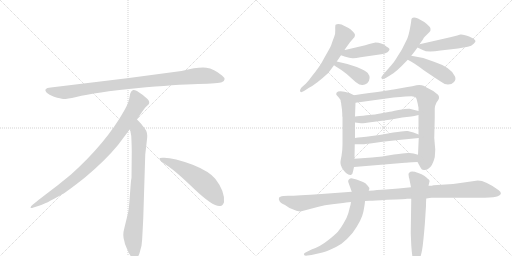
t = 0.00 s
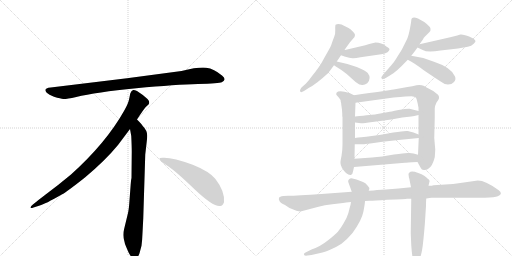
t = 2.75 s
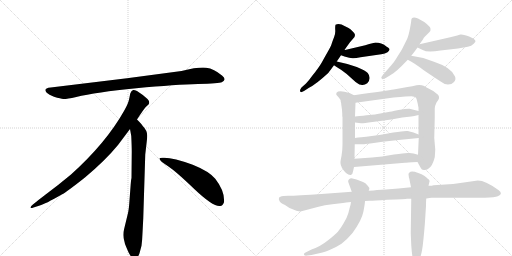
t = 5.50 s
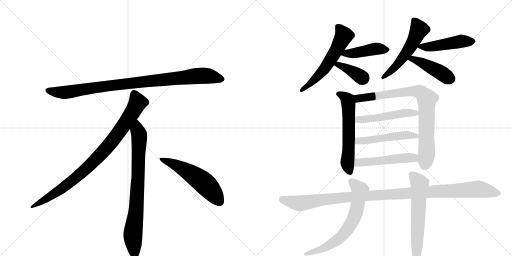
t = 8.25 s
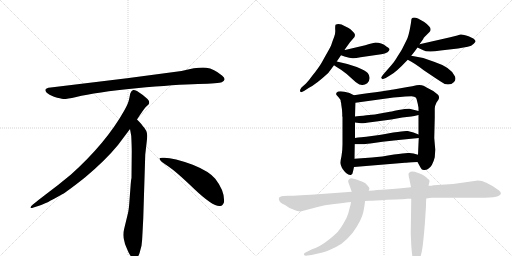
t = 11.01 s
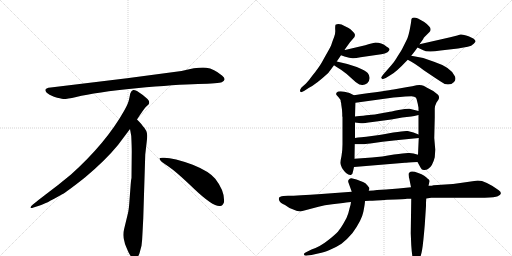
t = 13.76 s

The animated SVG that drew these frames (rendered in a browser with its animation timeline set to each time). Animation: 18 CSS @keyframes rules; one cycle of 13.76 s.

<svg version="1.1" viewBox="0 0 2048 1024" xmlns="http://www.w3.org/2000/svg">
  <g stroke="lightgray" stroke-dasharray="1,1" stroke-width="1" transform="scale(4, 4)">
    <line x1="0" y1="0" x2="256" y2="256"></line>
    <line x1="256" y1="0" x2="0" y2="256"></line>
    <line x1="128" y1="0" x2="128" y2="256"></line>
    <line x1="0" y1="128" x2="256" y2="128"></line>
    <line x1="256" y1="0" x2="512" y2="256"></line>
    <line x1="512" y1="0" x2="256" y2="256"></line>
    <line x1="384" y1="0" x2="384" y2="256"></line>
    <line x1="256" y1="128" x2="512" y2="128"></line>
  </g>
<g transform="scale(1, -1) translate(0, -850)">
   <style type="text/css">
    @keyframes keyframes0 {
      from {
       stroke: black;
       stroke-dashoffset: 952;
       stroke-width: 128;
       }
       76% {
       animation-timing-function: step-end;
       stroke: black;
       stroke-dashoffset: 0;
       stroke-width: 128;
       }
       to {
       stroke: black;
       stroke-width: 1024;
       }
       }
       #make-me-a-hanzi-animation-0 {
         animation: keyframes0 1.024740s both;
         animation-delay: 0.000000s;
         animation-timing-function: linear;
       }
    @keyframes keyframes1 {
      from {
       stroke: black;
       stroke-dashoffset: 897;
       stroke-width: 128;
       }
       74% {
       animation-timing-function: step-end;
       stroke: black;
       stroke-dashoffset: 0;
       stroke-width: 128;
       }
       to {
       stroke: black;
       stroke-width: 1024;
       }
       }
       #make-me-a-hanzi-animation-1 {
         animation: keyframes1 0.979980s both;
         animation-delay: 1.024740s;
         animation-timing-function: linear;
       }
    @keyframes keyframes2 {
      from {
       stroke: black;
       stroke-dashoffset: 792;
       stroke-width: 128;
       }
       72% {
       animation-timing-function: step-end;
       stroke: black;
       stroke-dashoffset: 0;
       stroke-width: 128;
       }
       to {
       stroke: black;
       stroke-width: 1024;
       }
       }
       #make-me-a-hanzi-animation-2 {
         animation: keyframes2 0.894531s both;
         animation-delay: 2.004720s;
         animation-timing-function: linear;
       }
    @keyframes keyframes3 {
      from {
       stroke: black;
       stroke-dashoffset: 548;
       stroke-width: 128;
       }
       64% {
       animation-timing-function: step-end;
       stroke: black;
       stroke-dashoffset: 0;
       stroke-width: 128;
       }
       to {
       stroke: black;
       stroke-width: 1024;
       }
       }
       #make-me-a-hanzi-animation-3 {
         animation: keyframes3 0.695964s both;
         animation-delay: 2.899251s;
         animation-timing-function: linear;
       }
    @keyframes keyframes4 {
      from {
       stroke: black;
       stroke-dashoffset: 579;
       stroke-width: 128;
       }
       65% {
       animation-timing-function: step-end;
       stroke: black;
       stroke-dashoffset: 0;
       stroke-width: 128;
       }
       to {
       stroke: black;
       stroke-width: 1024;
       }
       }
       #make-me-a-hanzi-animation-4 {
         animation: keyframes4 0.721191s both;
         animation-delay: 3.595215s;
         animation-timing-function: linear;
       }
    @keyframes keyframes5 {
      from {
       stroke: black;
       stroke-dashoffset: 434;
       stroke-width: 128;
       }
       59% {
       animation-timing-function: step-end;
       stroke: black;
       stroke-dashoffset: 0;
       stroke-width: 128;
       }
       to {
       stroke: black;
       stroke-width: 1024;
       }
       }
       #make-me-a-hanzi-animation-5 {
         animation: keyframes5 0.603190s both;
         animation-delay: 4.316406s;
         animation-timing-function: linear;
       }
    @keyframes keyframes6 {
      from {
       stroke: black;
       stroke-dashoffset: 379;
       stroke-width: 128;
       }
       55% {
       animation-timing-function: step-end;
       stroke: black;
       stroke-dashoffset: 0;
       stroke-width: 128;
       }
       to {
       stroke: black;
       stroke-width: 1024;
       }
       }
       #make-me-a-hanzi-animation-6 {
         animation: keyframes6 0.558431s both;
         animation-delay: 4.919596s;
         animation-timing-function: linear;
       }
    @keyframes keyframes7 {
      from {
       stroke: black;
       stroke-dashoffset: 534;
       stroke-width: 128;
       }
       63% {
       animation-timing-function: step-end;
       stroke: black;
       stroke-dashoffset: 0;
       stroke-width: 128;
       }
       to {
       stroke: black;
       stroke-width: 1024;
       }
       }
       #make-me-a-hanzi-animation-7 {
         animation: keyframes7 0.684570s both;
         animation-delay: 5.478027s;
         animation-timing-function: linear;
       }
    @keyframes keyframes8 {
      from {
       stroke: black;
       stroke-dashoffset: 473;
       stroke-width: 128;
       }
       61% {
       animation-timing-function: step-end;
       stroke: black;
       stroke-dashoffset: 0;
       stroke-width: 128;
       }
       to {
       stroke: black;
       stroke-width: 1024;
       }
       }
       #make-me-a-hanzi-animation-8 {
         animation: keyframes8 0.634928s both;
         animation-delay: 6.162598s;
         animation-timing-function: linear;
       }
    @keyframes keyframes9 {
      from {
       stroke: black;
       stroke-dashoffset: 439;
       stroke-width: 128;
       }
       59% {
       animation-timing-function: step-end;
       stroke: black;
       stroke-dashoffset: 0;
       stroke-width: 128;
       }
       to {
       stroke: black;
       stroke-width: 1024;
       }
       }
       #make-me-a-hanzi-animation-9 {
         animation: keyframes9 0.607259s both;
         animation-delay: 6.797526s;
         animation-timing-function: linear;
       }
    @keyframes keyframes10 {
      from {
       stroke: black;
       stroke-dashoffset: 592;
       stroke-width: 128;
       }
       66% {
       animation-timing-function: step-end;
       stroke: black;
       stroke-dashoffset: 0;
       stroke-width: 128;
       }
       to {
       stroke: black;
       stroke-width: 1024;
       }
       }
       #make-me-a-hanzi-animation-10 {
         animation: keyframes10 0.731771s both;
         animation-delay: 7.404785s;
         animation-timing-function: linear;
       }
    @keyframes keyframes11 {
      from {
       stroke: black;
       stroke-dashoffset: 824;
       stroke-width: 128;
       }
       73% {
       animation-timing-function: step-end;
       stroke: black;
       stroke-dashoffset: 0;
       stroke-width: 128;
       }
       to {
       stroke: black;
       stroke-width: 1024;
       }
       }
       #make-me-a-hanzi-animation-11 {
         animation: keyframes11 0.920573s both;
         animation-delay: 8.136556s;
         animation-timing-function: linear;
       }
    @keyframes keyframes12 {
      from {
       stroke: black;
       stroke-dashoffset: 503;
       stroke-width: 128;
       }
       62% {
       animation-timing-function: step-end;
       stroke: black;
       stroke-dashoffset: 0;
       stroke-width: 128;
       }
       to {
       stroke: black;
       stroke-width: 1024;
       }
       }
       #make-me-a-hanzi-animation-12 {
         animation: keyframes12 0.659342s both;
         animation-delay: 9.057129s;
         animation-timing-function: linear;
       }
    @keyframes keyframes13 {
      from {
       stroke: black;
       stroke-dashoffset: 504;
       stroke-width: 128;
       }
       62% {
       animation-timing-function: step-end;
       stroke: black;
       stroke-dashoffset: 0;
       stroke-width: 128;
       }
       to {
       stroke: black;
       stroke-width: 1024;
       }
       }
       #make-me-a-hanzi-animation-13 {
         animation: keyframes13 0.660156s both;
         animation-delay: 9.716471s;
         animation-timing-function: linear;
       }
    @keyframes keyframes14 {
      from {
       stroke: black;
       stroke-dashoffset: 505;
       stroke-width: 128;
       }
       62% {
       animation-timing-function: step-end;
       stroke: black;
       stroke-dashoffset: 0;
       stroke-width: 128;
       }
       to {
       stroke: black;
       stroke-width: 1024;
       }
       }
       #make-me-a-hanzi-animation-14 {
         animation: keyframes14 0.660970s both;
         animation-delay: 10.376628s;
         animation-timing-function: linear;
       }
    @keyframes keyframes15 {
      from {
       stroke: black;
       stroke-dashoffset: 1129;
       stroke-width: 128;
       }
       79% {
       animation-timing-function: step-end;
       stroke: black;
       stroke-dashoffset: 0;
       stroke-width: 128;
       }
       to {
       stroke: black;
       stroke-width: 1024;
       }
       }
       #make-me-a-hanzi-animation-15 {
         animation: keyframes15 1.168783s both;
         animation-delay: 11.037598s;
         animation-timing-function: linear;
       }
    @keyframes keyframes16 {
      from {
       stroke: black;
       stroke-dashoffset: 670;
       stroke-width: 128;
       }
       69% {
       animation-timing-function: step-end;
       stroke: black;
       stroke-dashoffset: 0;
       stroke-width: 128;
       }
       to {
       stroke: black;
       stroke-width: 1024;
       }
       }
       #make-me-a-hanzi-animation-16 {
         animation: keyframes16 0.795247s both;
         animation-delay: 12.206380s;
         animation-timing-function: linear;
       }
    @keyframes keyframes17 {
      from {
       stroke: black;
       stroke-dashoffset: 619;
       stroke-width: 128;
       }
       67% {
       animation-timing-function: step-end;
       stroke: black;
       stroke-dashoffset: 0;
       stroke-width: 128;
       }
       to {
       stroke: black;
       stroke-width: 1024;
       }
       }
       #make-me-a-hanzi-animation-17 {
         animation: keyframes17 0.753743s both;
         animation-delay: 13.001628s;
         animation-timing-function: linear;
       }
</style>
<path d="M 726 566 L 508 537 L 203 500 Q 170 497 187 479 Q 195 472 216 463 Q 244 455 253 454 Q 263 453 305 462 Q 383 481 545 497 Q 707 512 792 514 Q 877 516 887 521 Q 909 531 888 548 Q 856 575 825 579 Q 795 583 726 566 Z" fill="lightgray"></path> 
<path d="M 548 372 Q 576 415 583 422 L 594 432 Q 597 435 597 441 Q 597 446 590 454 Q 572 471 548 486 Q 537 491 533 490 L 528 487 Q 526 486 524 482 Q 522 477 521 476 L 517 456 Q 514 437 496 406 Q 424 278 284 152 Q 235 111 180 70 Q 126 29 124 24 Q 117 14 134 20 L 159 28 Q 179 33 247 72 Q 268 83 341 141 Q 422 209 472 270 L 520 334 L 548 372 Z" fill="lightgray"></path> 
<path d="M 573 -24 L 581 232 L 587 284 Q 589 300 589 307 Q 589 328 571 346 Q 569 351 548 372 C 527 394 515 364 520 334 L 525 306 Q 527 265 527 244 L 526 138 Q 524 132 522 102 L 518 49 Q 516 16 512 -2 L 497 -64 Q 489 -92 498 -117 L 500 -126 Q 502 -132 514 -159 Q 527 -186 539 -185 Q 551 -184 558 -163 L 566 -133 Q 569 -110 570 -82 L 573 -24 Z" fill="lightgray"></path> 
<path d="M 638 215 Q 641 204 671 186 Q 701 167 777 94 Q 854 21 881 26 Q 891 27 896 41 Q 900 85 861 135 Q 836 165 771 191 Q 688 222 650 219 Q 637 219 638 215 Z" fill="lightgray"></path> 
<path d="M 1347 604 Q 1356 617 1364 629 L 1378 650 L 1384 659 L 1400 681 L 1418 702 L 1420 710 Q 1420 714 1414 721 L 1403 732 Q 1397 738 1380 745 Q 1357 759 1342 751 Q 1340 743 1341 729.5 Q 1342 716 1336.5 702 Q 1331 688 1329 682 Q 1327 676 1325 670 Q 1323 664 1310.5 642 Q 1298 620 1287 600.5 Q 1276 581 1249 547 Q 1234 526 1224 516 L 1206 500 Q 1200 492 1200 488 Q 1200 476 1216 486 L 1236 499 Q 1263 512 1313 558 Q 1325 574 1336 589 L 1347 604 Z" fill="lightgray"></path> 
<path d="M 1364 629 L 1378 624 Q 1402 616 1413 617 Q 1424 618 1442 621 L 1525 633 Q 1541 636 1550 641 Q 1565 653 1552 660 Q 1546 664 1543 666 Q 1527 680 1502 680 L 1477 674 L 1461 669 L 1380 650 L 1378 650 C 1348 645 1336 639 1364 629 Z" fill="lightgray"></path> 
<path d="M 1336 589 Q 1343 584 1364 571 Q 1385 557 1409 534 Q 1433 511 1444 511 Q 1457 508 1469 517 Q 1487 537 1471 558 Q 1462 568 1427 582 Q 1392 595 1347 604 C 1318 610 1311 606 1336 589 Z" fill="lightgray"></path> 
<path d="M 1645 768 Q 1645 763 1639.5 734 Q 1634 705 1627 691 L 1608 653 Q 1604 646 1597.5 636 Q 1591 626 1584.5 615 Q 1578 604 1566 590 L 1532 551 Q 1524 540 1525 538 Q 1529 534 1530.5 533.5 Q 1532 533 1543 538 L 1561 549 Q 1582 559 1631 611 L 1645 627 Q 1660 645 1670 660 L 1678 673 L 1693 694 Q 1693 697 1699 703 L 1718 722 Q 1722 726 1722 730 Q 1726 741 1697 762 L 1672 776 Q 1645 786 1645 768 Z" fill="lightgray"></path> 
<path d="M 1670 660 L 1691 650 Q 1709 639 1762 648 L 1832 656 L 1871 663 Q 1886 666 1895 675 Q 1903 683 1902 686 Q 1898 696 1874 705 Q 1849 714 1842 712 Q 1834 710 1829 708 L 1801 701 L 1678 673 C 1654 668 1654 668 1670 660 Z" fill="lightgray"></path> 
<path d="M 1631 611 Q 1659 597 1695 569 Q 1741 538 1761 525 Q 1777 512 1792 512 Q 1807 512 1816 522 Q 1825 531 1820 544 Q 1806 580 1736 603 Q 1690 622 1645 627 C 1615 631 1604 625 1631 611 Z" fill="lightgray"></path> 
<path d="M 1355 460 Q 1363 452 1363 443 Q 1365 439 1365 432 L 1368 411 L 1369 395 L 1369 385 L 1370 382 L 1370 273 Q 1370 248 1366 226 Q 1361 203 1362 197 Q 1362 190 1368 178 Q 1387 148 1403 150 Q 1411 152 1412 164 L 1416 182 L 1418 215 L 1419 273 L 1420 298 L 1420 360 L 1420 384 L 1422 439 C 1423 466 1423 466 1416 469 L 1398 478 Q 1355 491 1346 479 Q 1343 473 1347 469 L 1355 460 Z" fill="lightgray"></path> 
<path d="M 1670 202 L 1682 180 Q 1687 169 1697 170 Q 1707 170 1712 174 Q 1730 184 1739 221 Q 1741 249 1741 252 L 1737 298 L 1739 380 L 1739 416 Q 1739 426 1746 440 L 1753 450 Q 1760 461 1752 471 L 1733 486 L 1699 504 L 1697 506 Q 1681 513 1666 509 Q 1650 504 1630 502 L 1574 492 Q 1552 488 1416 469 C 1386 465 1392 435 1422 439 L 1574 460 Q 1632 465 1646 465 Q 1659 464 1663 460 Q 1667 455 1668 447 L 1671 435 L 1674 419 L 1674 406 L 1674 390 L 1674 312 L 1675 298 L 1672 231 C 1671 201 1669 203 1670 202 Z" fill="lightgray"></path> 
<path d="M 1674 406 L 1638 415 Q 1628 416 1594 410 Q 1560 403 1554 402 L 1504 393 Q 1493 391 1420 384 C 1390 381 1390 364 1420 360 L 1444 357 Q 1449 356 1490 362 L 1565 372 L 1609 380 L 1645 384 Q 1655 385 1674 390 C 1703 397 1703 399 1674 406 Z" fill="lightgray"></path> 
<path d="M 1445 301 Q 1432 300 1420 298 C 1390 294 1389 273 1419 273 L 1454 273 Q 1457 273 1481 276 L 1530 283 L 1594 290 L 1675 298 C 1702 301 1702 301 1674 312 L 1654 320 Q 1642 324 1631 326 Q 1620 328 1573 320 Q 1525 311 1517 310 L 1465 303 L 1445 301 Z" fill="lightgray"></path> 
<path d="M 1416 182 L 1620 199 Q 1623 199 1670 202 C 1700 204 1701 223 1672 231 L 1654 236 L 1638 238 Q 1626 240 1576 232 Q 1526 223 1488 220 L 1418 215 C 1388 213 1386 180 1416 182 Z" fill="lightgray"></path> 
<path d="M 1939 59 Q 1981 61 1991 65 Q 2014 74 1995 89 Q 1942 128 1911 128 L 1841 118 Q 1813 113 1781 112 L 1734 109 Q 1730 107 1714 107 L 1644 101 L 1594 96 L 1544 92 L 1508 90 Q 1496 88 1475 87 L 1407 83 L 1286 74 Q 1190 67 1152 67 L 1134 66 Q 1118 64 1116 59 Q 1114 51 1118 46 Q 1121 38 1140 30 L 1158 18 Q 1191 4 1202 4 L 1274 23 Q 1298 30 1329 33 L 1372 38 Q 1400 42 1404 42 L 1460 46 L 1479 47 Q 1496 47 1549 51 Q 1625 54 1628 55 L 1645 55 L 1705 56 L 1725 59 L 1939 59 Z" fill="lightgray"></path> 
<path d="M 1475 87 L 1477 93 Q 1479 99 1470 108 Q 1462 119 1452 122 L 1426 132 L 1406 137 Q 1400 137 1395.5 132.5 Q 1391 128 1393 122 L 1407 83 L 1404 42 L 1402 30 L 1398 16 Q 1398 15 1393.5 -1.5 Q 1389 -18 1375 -42 Q 1361 -66 1351.5 -76.5 Q 1342 -87 1311 -112 Q 1280 -137 1246 -148 L 1224 -159 Q 1214 -163 1216 -168.5 Q 1218 -174 1230 -172 L 1246 -170 L 1281 -162 Q 1288 -161 1316 -150.5 Q 1344 -140 1366 -125 Q 1391 -105 1410 -82 Q 1447 -31 1453.5 3 Q 1460 37 1460 46 L 1475 87 Z" fill="lightgray"></path> 
<path d="M 1714 107 L 1718 124 Q 1720 129 1710 136 Q 1702 148 1673 158.5 Q 1644 169 1638 160 Q 1634 159 1634 152 L 1636 138 Q 1638 136 1638 131 L 1644 101 L 1645 55 L 1643 -83 L 1645 -130 Q 1650 -208 1663 -208 Q 1665 -210 1669 -205 L 1676 -191 Q 1684 -175 1688.5 -149 Q 1693 -123 1699 -50 L 1704 26 Q 1704 46 1705 56 L 1714 107 Z" fill="lightgray"></path> 
      <clipPath id="make-me-a-hanzi-clip-0">
      <path d="M 726 566 L 508 537 L 203 500 Q 170 497 187 479 Q 195 472 216 463 Q 244 455 253 454 Q 263 453 305 462 Q 383 481 545 497 Q 707 512 792 514 Q 877 516 887 521 Q 909 531 888 548 Q 856 575 825 579 Q 795 583 726 566 Z" fill="lightgray"></path>
      </clipPath>
      <path clip-path="url(#make-me-a-hanzi-clip-0)" d="M 195 489 L 217 482 L 274 482 L 503 515 L 786 546 L 825 547 L 885 535 " fill="none" id="make-me-a-hanzi-animation-0" stroke-dasharray="824 1648" stroke-linecap="round"></path>

      <clipPath id="make-me-a-hanzi-clip-1">
      <path d="M 548 372 Q 576 415 583 422 L 594 432 Q 597 435 597 441 Q 597 446 590 454 Q 572 471 548 486 Q 537 491 533 490 L 528 487 Q 526 486 524 482 Q 522 477 521 476 L 517 456 Q 514 437 496 406 Q 424 278 284 152 Q 235 111 180 70 Q 126 29 124 24 Q 117 14 134 20 L 159 28 Q 179 33 247 72 Q 268 83 341 141 Q 422 209 472 270 L 520 334 L 548 372 Z" fill="lightgray"></path>
      </clipPath>
      <path clip-path="url(#make-me-a-hanzi-clip-1)" d="M 538 477 L 551 440 L 547 431 L 501 357 L 421 252 L 319 151 L 264 107 L 129 23 " fill="none" id="make-me-a-hanzi-animation-1" stroke-dasharray="769 1538" stroke-linecap="round"></path>

      <clipPath id="make-me-a-hanzi-clip-2">
      <path d="M 573 -24 L 581 232 L 587 284 Q 589 300 589 307 Q 589 328 571 346 Q 569 351 548 372 C 527 394 515 364 520 334 L 525 306 Q 527 265 527 244 L 526 138 Q 524 132 522 102 L 518 49 Q 516 16 512 -2 L 497 -64 Q 489 -92 498 -117 L 500 -126 Q 502 -132 514 -159 Q 527 -186 539 -185 Q 551 -184 558 -163 L 566 -133 Q 569 -110 570 -82 L 573 -24 Z" fill="lightgray"></path>
      </clipPath>
      <path clip-path="url(#make-me-a-hanzi-clip-2)" d="M 549 361 L 550 327 L 557 309 L 553 150 L 545 15 L 531 -94 L 539 -172 " fill="none" id="make-me-a-hanzi-animation-2" stroke-dasharray="664 1328" stroke-linecap="round"></path>

      <clipPath id="make-me-a-hanzi-clip-3">
      <path d="M 638 215 Q 641 204 671 186 Q 701 167 777 94 Q 854 21 881 26 Q 891 27 896 41 Q 900 85 861 135 Q 836 165 771 191 Q 688 222 650 219 Q 637 219 638 215 Z" fill="lightgray"></path>
      </clipPath>
      <path clip-path="url(#make-me-a-hanzi-clip-3)" d="M 645 214 L 688 198 L 793 136 L 841 93 L 877 45 " fill="none" id="make-me-a-hanzi-animation-3" stroke-dasharray="420 840" stroke-linecap="round"></path>

      <clipPath id="make-me-a-hanzi-clip-4">
      <path d="M 1347 604 Q 1356 617 1364 629 L 1378 650 L 1384 659 L 1400 681 L 1418 702 L 1420 710 Q 1420 714 1414 721 L 1403 732 Q 1397 738 1380 745 Q 1357 759 1342 751 Q 1340 743 1341 729.5 Q 1342 716 1336.5 702 Q 1331 688 1329 682 Q 1327 676 1325 670 Q 1323 664 1310.5 642 Q 1298 620 1287 600.5 Q 1276 581 1249 547 Q 1234 526 1224 516 L 1206 500 Q 1200 492 1200 488 Q 1200 476 1216 486 L 1236 499 Q 1263 512 1313 558 Q 1325 574 1336 589 L 1347 604 Z" fill="lightgray"></path>
      </clipPath>
      <path clip-path="url(#make-me-a-hanzi-clip-4)" d="M 1349 745 L 1375 707 L 1352 660 L 1289 565 L 1208 489 " fill="none" id="make-me-a-hanzi-animation-4" stroke-dasharray="451 902" stroke-linecap="round"></path>

      <clipPath id="make-me-a-hanzi-clip-5">
      <path d="M 1364 629 L 1378 624 Q 1402 616 1413 617 Q 1424 618 1442 621 L 1525 633 Q 1541 636 1550 641 Q 1565 653 1552 660 Q 1546 664 1543 666 Q 1527 680 1502 680 L 1477 674 L 1461 669 L 1380 650 L 1378 650 C 1348 645 1336 639 1364 629 Z" fill="lightgray"></path>
      </clipPath>
      <path clip-path="url(#make-me-a-hanzi-clip-5)" d="M 1373 631 L 1507 656 L 1548 651 " fill="none" id="make-me-a-hanzi-animation-5" stroke-dasharray="306 612" stroke-linecap="round"></path>

      <clipPath id="make-me-a-hanzi-clip-6">
      <path d="M 1336 589 Q 1343 584 1364 571 Q 1385 557 1409 534 Q 1433 511 1444 511 Q 1457 508 1469 517 Q 1487 537 1471 558 Q 1462 568 1427 582 Q 1392 595 1347 604 C 1318 610 1311 606 1336 589 Z" fill="lightgray"></path>
      </clipPath>
      <path clip-path="url(#make-me-a-hanzi-clip-6)" d="M 1342 591 L 1392 574 L 1452 537 " fill="none" id="make-me-a-hanzi-animation-6" stroke-dasharray="251 502" stroke-linecap="round"></path>

      <clipPath id="make-me-a-hanzi-clip-7">
      <path d="M 1645 768 Q 1645 763 1639.5 734 Q 1634 705 1627 691 L 1608 653 Q 1604 646 1597.5 636 Q 1591 626 1584.5 615 Q 1578 604 1566 590 L 1532 551 Q 1524 540 1525 538 Q 1529 534 1530.5 533.5 Q 1532 533 1543 538 L 1561 549 Q 1582 559 1631 611 L 1645 627 Q 1660 645 1670 660 L 1678 673 L 1693 694 Q 1693 697 1699 703 L 1718 722 Q 1722 726 1722 730 Q 1726 741 1697 762 L 1672 776 Q 1645 786 1645 768 Z" fill="lightgray"></path>
      </clipPath>
      <path clip-path="url(#make-me-a-hanzi-clip-7)" d="M 1660 766 L 1676 732 L 1652 680 L 1610 616 L 1533 542 " fill="none" id="make-me-a-hanzi-animation-7" stroke-dasharray="406 812" stroke-linecap="round"></path>

      <clipPath id="make-me-a-hanzi-clip-8">
      <path d="M 1670 660 L 1691 650 Q 1709 639 1762 648 L 1832 656 L 1871 663 Q 1886 666 1895 675 Q 1903 683 1902 686 Q 1898 696 1874 705 Q 1849 714 1842 712 Q 1834 710 1829 708 L 1801 701 L 1678 673 C 1654 668 1654 668 1670 660 Z" fill="lightgray"></path>
      </clipPath>
      <path clip-path="url(#make-me-a-hanzi-clip-8)" d="M 1678 664 L 1732 664 L 1843 685 L 1893 684 " fill="none" id="make-me-a-hanzi-animation-8" stroke-dasharray="345 690" stroke-linecap="round"></path>

      <clipPath id="make-me-a-hanzi-clip-9">
      <path d="M 1631 611 Q 1659 597 1695 569 Q 1741 538 1761 525 Q 1777 512 1792 512 Q 1807 512 1816 522 Q 1825 531 1820 544 Q 1806 580 1736 603 Q 1690 622 1645 627 C 1615 631 1604 625 1631 611 Z" fill="lightgray"></path>
      </clipPath>
      <path clip-path="url(#make-me-a-hanzi-clip-9)" d="M 1639 611 L 1651 615 L 1679 604 L 1802 536 " fill="none" id="make-me-a-hanzi-animation-9" stroke-dasharray="311 622" stroke-linecap="round"></path>

      <clipPath id="make-me-a-hanzi-clip-10">
      <path d="M 1355 460 Q 1363 452 1363 443 Q 1365 439 1365 432 L 1368 411 L 1369 395 L 1369 385 L 1370 382 L 1370 273 Q 1370 248 1366 226 Q 1361 203 1362 197 Q 1362 190 1368 178 Q 1387 148 1403 150 Q 1411 152 1412 164 L 1416 182 L 1418 215 L 1419 273 L 1420 298 L 1420 360 L 1420 384 L 1422 439 C 1423 466 1423 466 1416 469 L 1398 478 Q 1355 491 1346 479 Q 1343 473 1347 469 L 1355 460 Z" fill="lightgray"></path>
      </clipPath>
      <path clip-path="url(#make-me-a-hanzi-clip-10)" d="M 1354 475 L 1383 460 L 1393 441 L 1396 306 L 1389 199 L 1400 161 " fill="none" id="make-me-a-hanzi-animation-10" stroke-dasharray="464 928" stroke-linecap="round"></path>

      <clipPath id="make-me-a-hanzi-clip-11">
      <path d="M 1670 202 L 1682 180 Q 1687 169 1697 170 Q 1707 170 1712 174 Q 1730 184 1739 221 Q 1741 249 1741 252 L 1737 298 L 1739 380 L 1739 416 Q 1739 426 1746 440 L 1753 450 Q 1760 461 1752 471 L 1733 486 L 1699 504 L 1697 506 Q 1681 513 1666 509 Q 1650 504 1630 502 L 1574 492 Q 1552 488 1416 469 C 1386 465 1392 435 1422 439 L 1574 460 Q 1632 465 1646 465 Q 1659 464 1663 460 Q 1667 455 1668 447 L 1671 435 L 1674 419 L 1674 406 L 1674 390 L 1674 312 L 1675 298 L 1672 231 C 1671 201 1669 203 1670 202 Z" fill="lightgray"></path>
      </clipPath>
      <path clip-path="url(#make-me-a-hanzi-clip-11)" d="M 1428 448 L 1435 458 L 1612 482 L 1666 485 L 1690 474 L 1708 454 L 1707 234 L 1696 185 " fill="none" id="make-me-a-hanzi-animation-11" stroke-dasharray="696 1392" stroke-linecap="round"></path>

      <clipPath id="make-me-a-hanzi-clip-12">
      <path d="M 1674 406 L 1638 415 Q 1628 416 1594 410 Q 1560 403 1554 402 L 1504 393 Q 1493 391 1420 384 C 1390 381 1390 364 1420 360 L 1444 357 Q 1449 356 1490 362 L 1565 372 L 1609 380 L 1645 384 Q 1655 385 1674 390 C 1703 397 1703 399 1674 406 Z" fill="lightgray"></path>
      </clipPath>
      <path clip-path="url(#make-me-a-hanzi-clip-12)" d="M 1427 366 L 1435 373 L 1477 373 L 1606 397 L 1662 397 L 1667 402 " fill="none" id="make-me-a-hanzi-animation-12" stroke-dasharray="375 750" stroke-linecap="round"></path>

      <clipPath id="make-me-a-hanzi-clip-13">
      <path d="M 1445 301 Q 1432 300 1420 298 C 1390 294 1389 273 1419 273 L 1454 273 Q 1457 273 1481 276 L 1530 283 L 1594 290 L 1675 298 C 1702 301 1702 301 1674 312 L 1654 320 Q 1642 324 1631 326 Q 1620 328 1573 320 Q 1525 311 1517 310 L 1465 303 L 1445 301 Z" fill="lightgray"></path>
      </clipPath>
      <path clip-path="url(#make-me-a-hanzi-clip-13)" d="M 1425 279 L 1433 286 L 1586 307 L 1633 310 L 1668 305 " fill="none" id="make-me-a-hanzi-animation-13" stroke-dasharray="376 752" stroke-linecap="round"></path>

      <clipPath id="make-me-a-hanzi-clip-14">
      <path d="M 1416 182 L 1620 199 Q 1623 199 1670 202 C 1700 204 1701 223 1672 231 L 1654 236 L 1638 238 Q 1626 240 1576 232 Q 1526 223 1488 220 L 1418 215 C 1388 213 1386 180 1416 182 Z" fill="lightgray"></path>
      </clipPath>
      <path clip-path="url(#make-me-a-hanzi-clip-14)" d="M 1423 187 L 1438 200 L 1590 217 L 1653 218 L 1665 224 " fill="none" id="make-me-a-hanzi-animation-14" stroke-dasharray="377 754" stroke-linecap="round"></path>

      <clipPath id="make-me-a-hanzi-clip-15">
      <path d="M 1939 59 Q 1981 61 1991 65 Q 2014 74 1995 89 Q 1942 128 1911 128 L 1841 118 Q 1813 113 1781 112 L 1734 109 Q 1730 107 1714 107 L 1644 101 L 1594 96 L 1544 92 L 1508 90 Q 1496 88 1475 87 L 1407 83 L 1286 74 Q 1190 67 1152 67 L 1134 66 Q 1118 64 1116 59 Q 1114 51 1118 46 Q 1121 38 1140 30 L 1158 18 Q 1191 4 1202 4 L 1274 23 Q 1298 30 1329 33 L 1372 38 Q 1400 42 1404 42 L 1460 46 L 1479 47 Q 1496 47 1549 51 Q 1625 54 1628 55 L 1645 55 L 1705 56 L 1725 59 L 1939 59 Z" fill="lightgray"></path>
      </clipPath>
      <path clip-path="url(#make-me-a-hanzi-clip-15)" d="M 1125 54 L 1202 36 L 1415 64 L 1909 94 L 1991 77 " fill="none" id="make-me-a-hanzi-animation-15" stroke-dasharray="1001 2002" stroke-linecap="round"></path>

      <clipPath id="make-me-a-hanzi-clip-16">
      <path d="M 1475 87 L 1477 93 Q 1479 99 1470 108 Q 1462 119 1452 122 L 1426 132 L 1406 137 Q 1400 137 1395.5 132.5 Q 1391 128 1393 122 L 1407 83 L 1404 42 L 1402 30 L 1398 16 Q 1398 15 1393.5 -1.5 Q 1389 -18 1375 -42 Q 1361 -66 1351.5 -76.5 Q 1342 -87 1311 -112 Q 1280 -137 1246 -148 L 1224 -159 Q 1214 -163 1216 -168.5 Q 1218 -174 1230 -172 L 1246 -170 L 1281 -162 Q 1288 -161 1316 -150.5 Q 1344 -140 1366 -125 Q 1391 -105 1410 -82 Q 1447 -31 1453.5 3 Q 1460 37 1460 46 L 1475 87 Z" fill="lightgray"></path>
      </clipPath>
      <path clip-path="url(#make-me-a-hanzi-clip-16)" d="M 1405 125 L 1440 90 L 1425 4 L 1405 -44 L 1369 -93 L 1339 -117 L 1281 -148 L 1224 -167 " fill="none" id="make-me-a-hanzi-animation-16" stroke-dasharray="542 1084" stroke-linecap="round"></path>

      <clipPath id="make-me-a-hanzi-clip-17">
      <path d="M 1714 107 L 1718 124 Q 1720 129 1710 136 Q 1702 148 1673 158.5 Q 1644 169 1638 160 Q 1634 159 1634 152 L 1636 138 Q 1638 136 1638 131 L 1644 101 L 1645 55 L 1643 -83 L 1645 -130 Q 1650 -208 1663 -208 Q 1665 -210 1669 -205 L 1676 -191 Q 1684 -175 1688.5 -149 Q 1693 -123 1699 -50 L 1704 26 Q 1704 46 1705 56 L 1714 107 Z" fill="lightgray"></path>
      </clipPath>
      <path clip-path="url(#make-me-a-hanzi-clip-17)" d="M 1648 150 L 1670 128 L 1679 107 L 1664 -202 " fill="none" id="make-me-a-hanzi-animation-17" stroke-dasharray="491 982" stroke-linecap="round"></path>

</g>
</svg>
